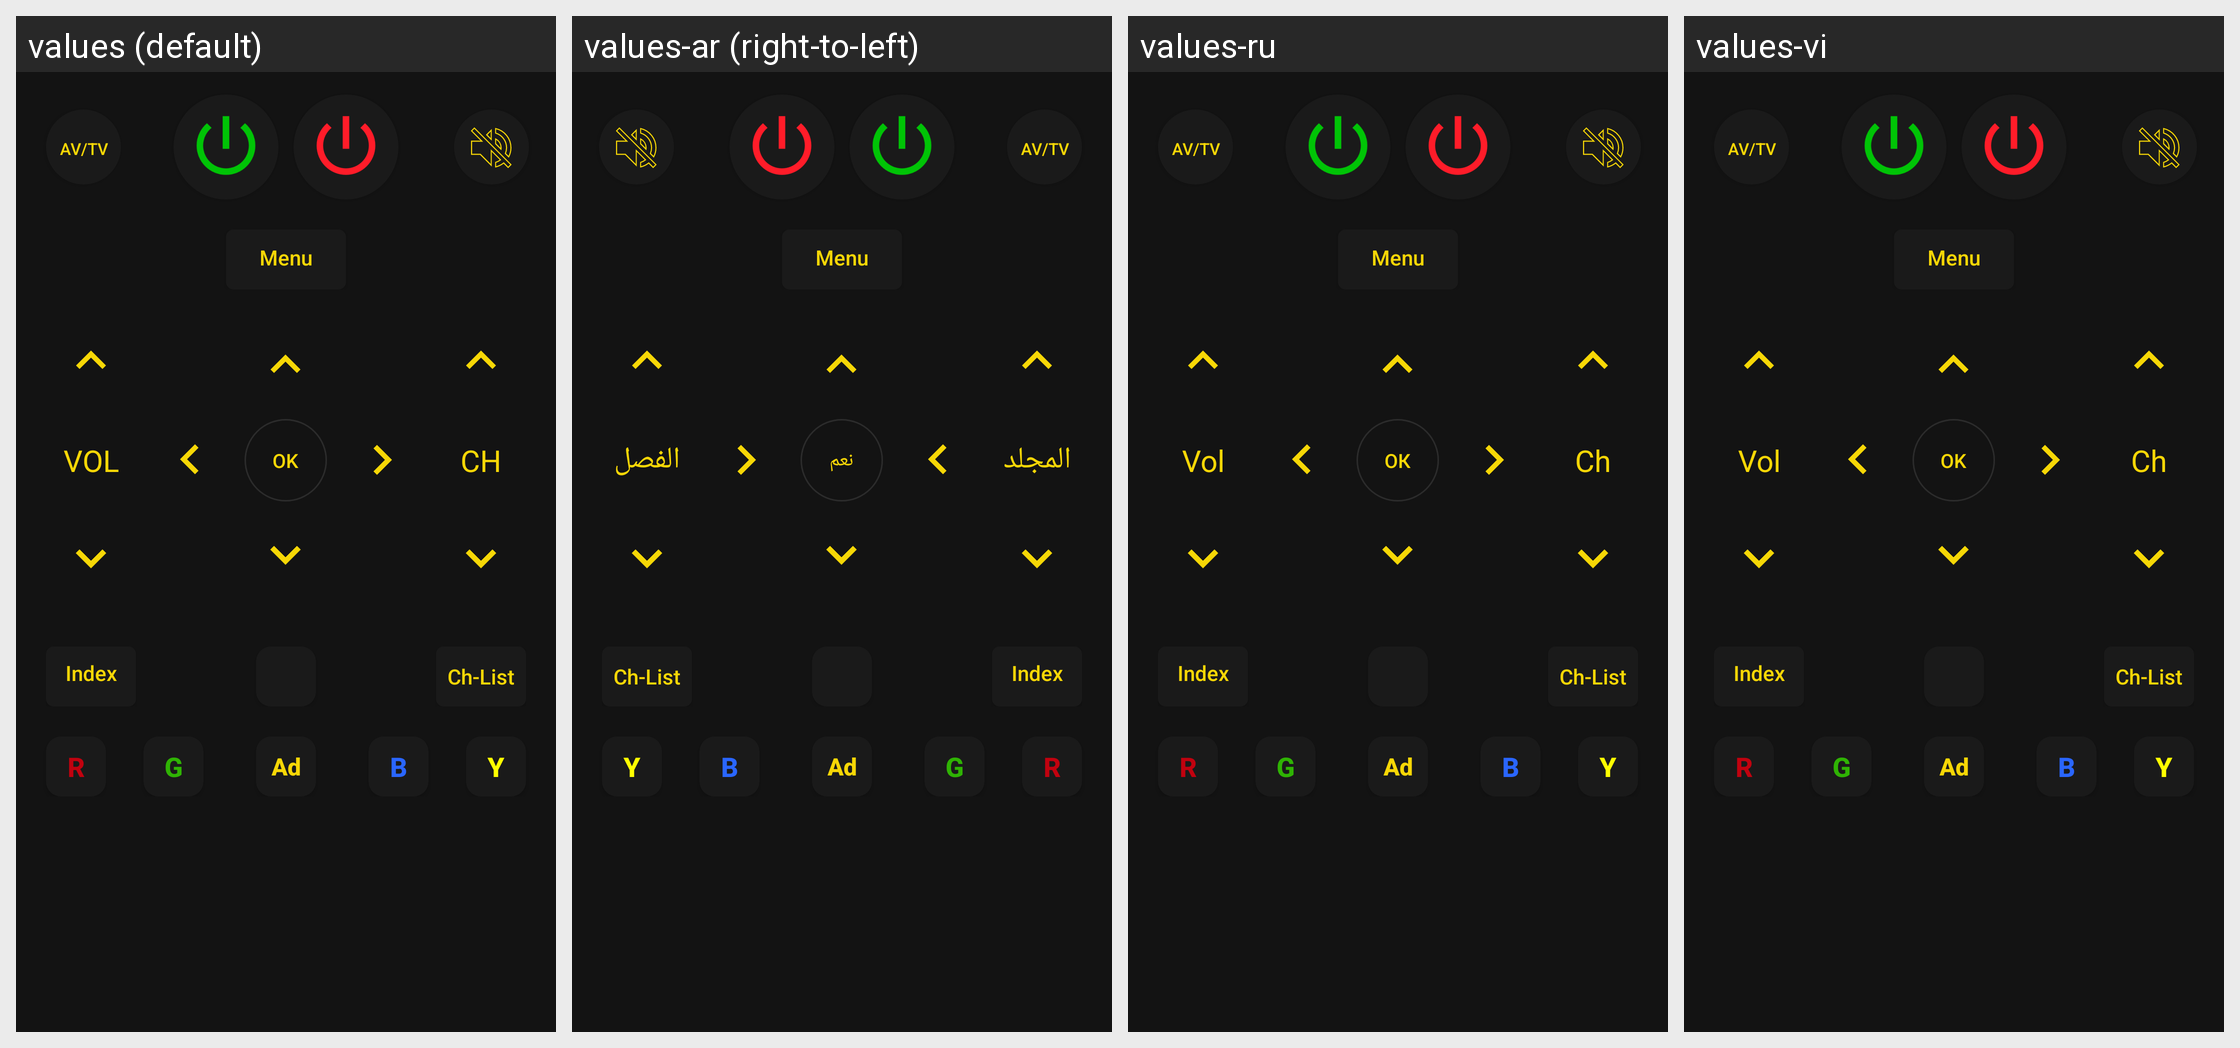

Strings drawn on this Android screen and how each of the app's shown locales translates them:
Android screen res/layout/poweronoff_seperate.xml rendered under 4 locales, left to right: values (default), values-ar (right-to-left), values-ru, values-vi. Device: Nexus 5 (rendered at 1080×1920; each locale shown at half size, 540×960, under a caption strip naming it); theme AppTheme.
Other locales in the repository, not shown: values-af, values-am, values-as, values-az, values-be, values-bg, values-bn, values-bs, values-ca, values-cs, values-da, values-de, values-el, values-en-rGB, values-en-rXC, values-es, values-es-rUS, values-et, values-eu, values-fa, values-fi, values-fr, values-fr-rCA, values-gl, values-gu, values-hi, values-hr, values-hu, values-hy, values-in, values-is, values-it, values-iw, values-ja, values-ka, values-kk, values-km, values-kn, values-ko, values-ky, values-lo, values-lt, values-lv, values-mk, values-ml, values-mn, values-mr, values-ms, values-my, values-nb, values-ne, values-nl, values-no, values-or, values-pa, values-phi, values-pl, values-pt, values-pt-rBR, values-pt-rPT, values-ro, values-si, values-sk, values-sl, values-sq, values-sr, values-sv, values-sw, values-ta, values-te, values-th, values-tl, values-tr, values-uk, values-ur, values-uz, values-zh, values-zh-rCN, values-zh-rHK, values-zh-rTW, values-zu.
Strings drawn on this screen, with the default value and each locale's value (text and hints the layout hard-codes, and strings that could not be matched under every locale, appear in the picture but are not listed):

VOL
  values: VOL
  values-ar: المجلد
  values-ru: Vol
  values-vi: Vol

OK
  values: OK
  values-ar: نعم
  values-ru: ОК
  values-vi: OK

CH
  values: CH
  values-ar: الفصل
  values-ru: Ch
  values-vi: Ch
